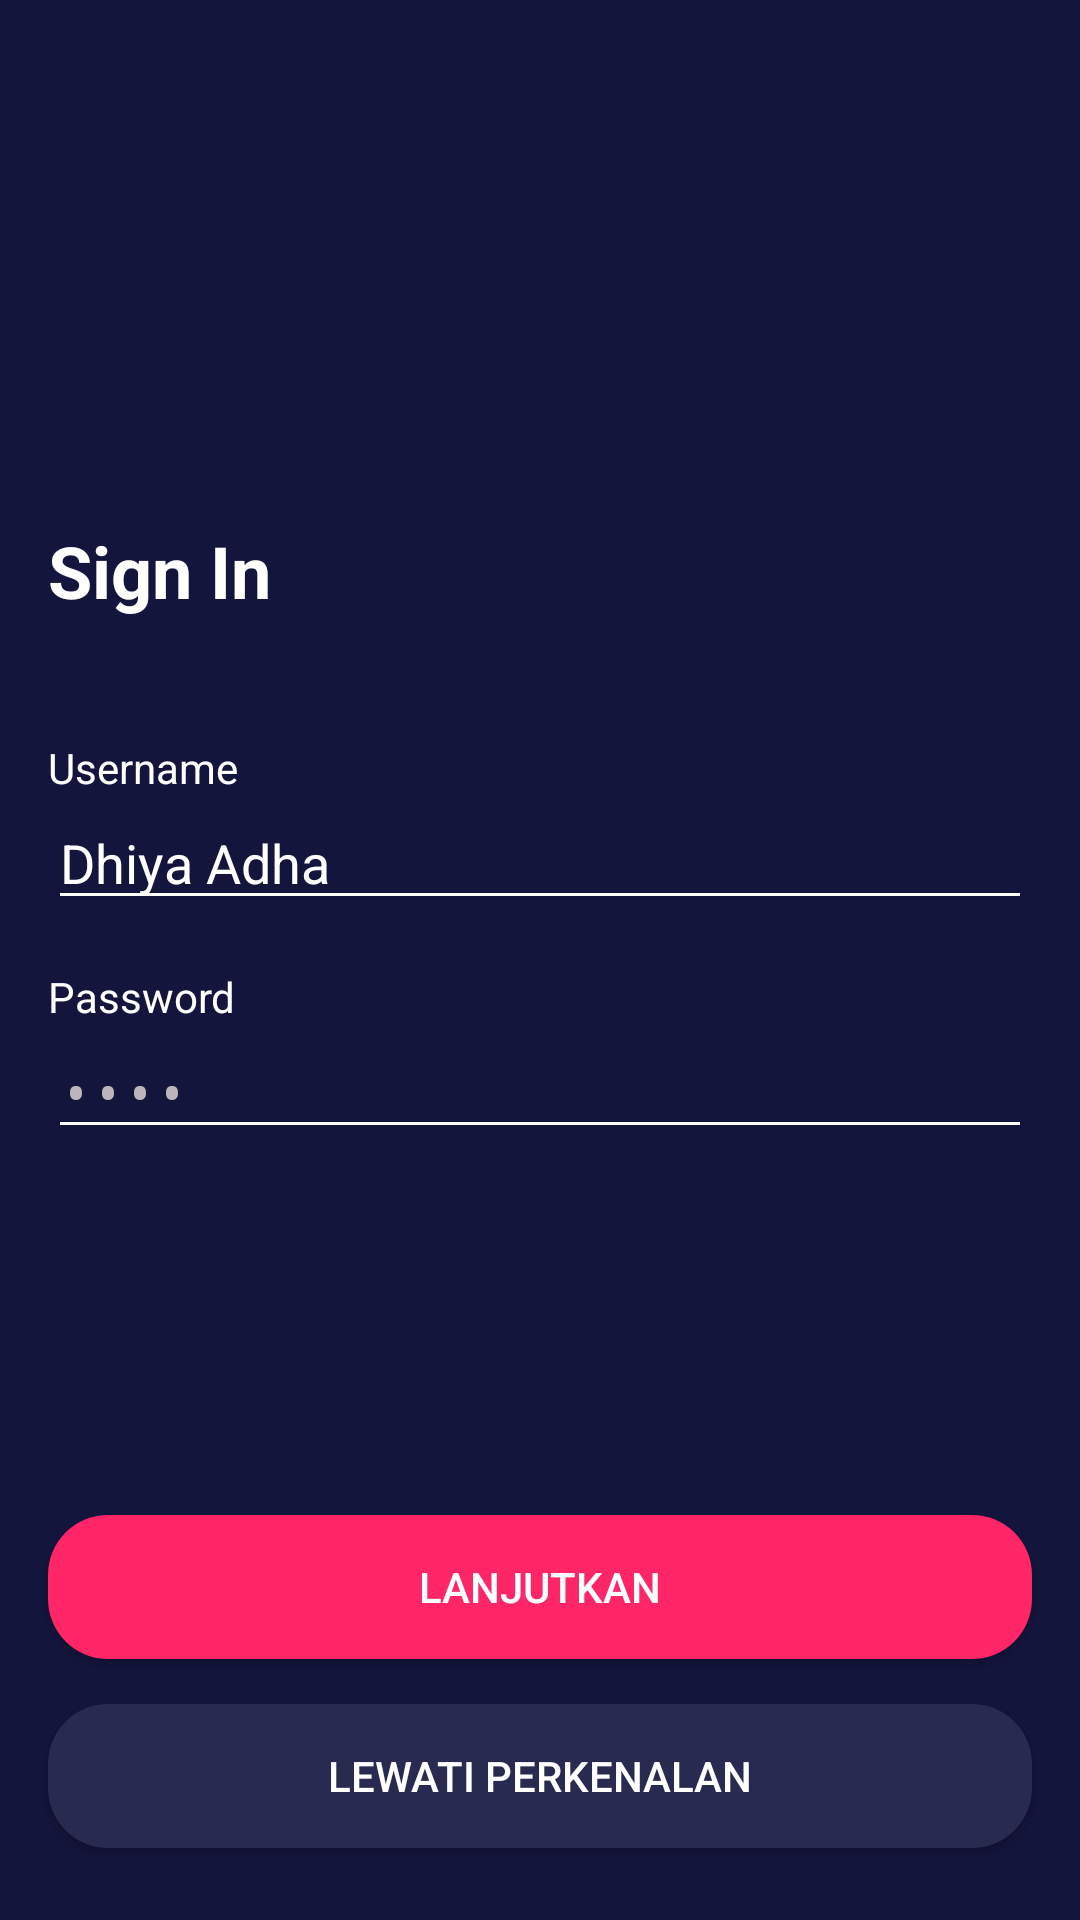

The Android layout XML behind this screen, and the referenced resources:
<!-- AndroidManifest.xml: application theme Theme.MovAAPDhaBWA -->
<!-- res/layout/activity_sign_in.xml -->
<?xml version="1.0" encoding="utf-8"?>
<androidx.constraintlayout.widget.ConstraintLayout xmlns:android="http://schemas.android.com/apk/res/android"
    xmlns:app="http://schemas.android.com/apk/res-auto"
    xmlns:tools="http://schemas.android.com/tools"
    android:layout_width="match_parent"
    android:layout_height="match_parent"
    android:background="@color/colorBlue"
    tools:context=".onboarding.OnBoardingOneActivity">

    <Button
        android:id="@+id/button"
        android:layout_width="0dp"
        android:layout_height="wrap_content"
        android:layout_marginStart="16dp"
        android:layout_marginEnd="16dp"
        android:layout_marginBottom="24dp"
        android:background="@drawable/shape_rectangle_blue_grey"
        android:text="@string/lewati_perkenalan"
        android:textColor="@color/colorWhite"
        app:layout_constraintBottom_toBottomOf="parent"
        app:layout_constraintEnd_toEndOf="parent"
        app:layout_constraintStart_toStartOf="parent" />

    <Button
        android:id="@+id/button2"
        android:layout_width="0dp"
        android:layout_height="wrap_content"
        android:layout_marginStart="16dp"
        android:layout_marginEnd="16dp"
        android:layout_marginBottom="15dp"
        android:background="@drawable/shape_rectangle_pink"
        android:text="@string/lanjutkan"
        android:textColor="@color/colorWhite"
        app:layout_constraintBottom_toTopOf="@+id/button"
        app:layout_constraintEnd_toEndOf="parent"
        app:layout_constraintStart_toStartOf="parent" />

    <ImageView
        android:id="@+id/imageView"
        android:layout_width="200dp"
        android:layout_height="100dp"
        android:layout_marginTop="50dp"
        app:layout_constraintEnd_toEndOf="parent"
        app:layout_constraintStart_toStartOf="parent"
        app:layout_constraintTop_toTopOf="parent"
        app:srcCompat="@drawable/logo_mov" />

    <TextView
        android:id="@+id/textView"
        android:layout_width="0dp"
        android:layout_height="wrap_content"
        android:layout_marginStart="16dp"
        android:layout_marginTop="24dp"
        android:layout_marginEnd="16dp"
        android:text="@string/sign_in"
        android:textColor="@color/colorWhite"
        android:textSize="24sp"
        android:textStyle="bold"
        app:layout_constraintEnd_toEndOf="parent"
        app:layout_constraintStart_toStartOf="parent"
        app:layout_constraintTop_toBottomOf="@+id/imageView" />

    <TextView
        android:id="@+id/textView3"
        android:layout_width="0dp"
        android:layout_height="wrap_content"
        android:layout_marginStart="16dp"
        android:layout_marginTop="40dp"
        android:layout_marginEnd="16dp"
        android:text="@string/username"
        android:textColor="@color/colorWhite"
        app:layout_constraintEnd_toEndOf="parent"
        app:layout_constraintStart_toStartOf="parent"
        app:layout_constraintTop_toBottomOf="@+id/textView" />

    <EditText
        android:id="@+id/editTextText"
        android:layout_width="0dp"
        android:layout_height="wrap_content"
        android:layout_marginStart="16dp"
        android:layout_marginEnd="16dp"
        android:backgroundTint="@color/colorWhite"
        android:ems="10"
        android:inputType="text"
        android:text="Dhiya Adha"
        android:textColor="@color/colorWhite"
        android:textColorHint="@color/colorWhiteGrey"
        app:layout_constraintEnd_toEndOf="parent"
        app:layout_constraintHorizontal_bias="0.0"
        app:layout_constraintStart_toStartOf="parent"
        app:layout_constraintTop_toBottomOf="@+id/textView3" />

    <TextView
        android:id="@+id/textView4"
        android:layout_width="0dp"
        android:layout_height="wrap_content"
        android:layout_marginStart="16dp"
        android:layout_marginTop="16dp"
        android:layout_marginEnd="16dp"
        android:text="@string/password"
        android:textColor="@color/colorWhite"
        app:layout_constraintEnd_toEndOf="parent"
        app:layout_constraintStart_toStartOf="parent"
        app:layout_constraintTop_toBottomOf="@+id/editTextText" />

    <EditText
        android:id="@+id/editTextText2"
        android:layout_width="0dp"
        android:layout_height="wrap_content"
        android:layout_marginStart="16dp"
        android:layout_marginEnd="16dp"
        android:backgroundTint="@color/colorWhite"
        android:ems="10"
        android:inputType="text|textPassword"
        android:text="Name"
        android:textColor="@color/colorWhiteGrey"
        app:layout_constraintEnd_toEndOf="parent"
        app:layout_constraintStart_toStartOf="parent"
        app:layout_constraintTop_toBottomOf="@+id/textView4" />

</androidx.constraintlayout.widget.ConstraintLayout>
<!-- resources referenced by this layout -->
<resources>
  <color name="colorBlue">#14153D</color>
  <color name="colorWhite">#FFFFFF</color>
  <color name="colorWhiteGrey">#E6CCC8C8</color>
  <!-- drawable shape_rectangle_blue_grey (drawable) -->
  <?xml version="1.0" encoding="utf-8"?>
  <shape xmlns:android="http://schemas.android.com/apk/res/android"
      android:shape="rectangle">
  
      <solid android:color="@color/colorBlueGery"/>
      <corners android:radius="20dp"></corners>
  
  </shape>
  <!-- drawable shape_rectangle_pink (drawable) -->
  <?xml version="1.0" encoding="utf-8"?>
  <shape xmlns:android="http://schemas.android.com/apk/res/android"
      android:shape="rectangle">
  
      <solid android:color="@color/colorPink"/>
      <corners android:radius="20dp"></corners>
  
  </shape>
  <string name="lanjutkan">Lanjutkan</string>
  <string name="lewati_perkenalan">Lewati Perkenalan</string>
  <string name="password">Password</string>
  <string name="sign_in">Sign In</string>
  <string name="username">Username</string>
  <style name="Theme.MovAAPDhaBWA" parent="android:Theme.Material.Light.NoActionBar" />
  <color name="colorBlueGery">#292A50</color>
  <color name="colorPink">#FF2667</color>
</resources>
